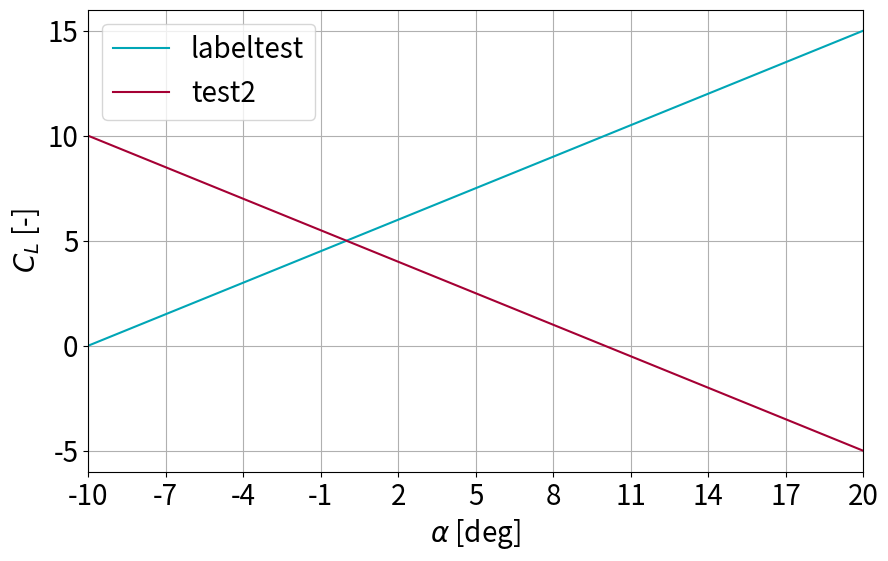

Reproduce this figure in Python.
import matplotlib.pyplot as plt
import numpy as np


class PlotData:
    def __init__(self, x_name: str, y_name: str, x_range: np.array, data: [list, np.array], data_type: str, labels_lst: [list, np.array]):
        """
        A class that generates a plot with a general plotting style.
        :param x_name: Name of the x variable. If inputting a dataframe, make sure that the column name is filled in.
        :param y_name:Name of the y variable. If inputting a dataframe, make sure that the column name is filled in.
        :param x_range: list or array of x-values. Note that this is one range for all different lists/arrays of y-values
        :param data: list/array of y-values or list/array of list/arrays of y-values OR list of FunctionClasses
        :param data_type: Fill in the type of input data: Classes, lists, arrays or curvefit
        :param labels_lst: a list of the labels to be used in the plot. Note that for a dataframe the labels are generated automatically. Fill in None in that case.
        """
        self.colors = ["#00A6B6", "#A50034", "#EF60A3", "#6CC24A", "#FFB81C", "#6F1D77", "#EC6842", "#000000"]
        #               cyan,   raspberry,    pink,   light green, yellow,     purple,     orange,   black
        self.grid = True
        self.legend = True
        self.xlim = [None, None]
        self.ylim = [None, None]
        self.x_name: str = x_name
        self.y_name: str = y_name
        self.x_range = x_range
        self.data = data
        self.data_type = data_type
        self.data_to_plot = []
        self.list_labels = labels_lst

        ax = self.initiate_plot()
        if 'class' in self.data_type:
            self.data_to_plot = self.data
            self.plot_data_class_lst(ax)
        elif 'list' in self.data_type or 'array' in self.data_type:
            self.data_to_plot = self.data
            self.plot_lists(ax, self.data_to_plot, ['line'], self.list_labels)
        elif 'curvefit' in self.data_type:
            self.curve_fit(ax)

    def get_axislabel(self, name):
        if 'AoA' in name:
            axislabel = f'$\\alpha$ [deg]'
        elif 'CL' in name:
            axislabel = f'$C_L$ [-]'
        elif 'CM' in name:
            axislabel = f'$C_M$ [-]'
        elif 'CD' in name:
            axislabel = f'$C_D$ [-]'
        elif 'delta_e' in name:
            axislabel = f'$\\delta_e$ [deg]'
        elif 'CT' in name:
            axislabel = f'$C_T$ [-]'
        elif 'J' in name:
            axislabel = f'J [-]'
        else:
            axislabel = ''
            print('This label is not in the database. The following options exist: AoA, CL, CD, CM, CT, delta_e. If you want additional ones, ask Dorothé')
        return axislabel

    def generate_xticks(self, min_val, max_val):
        range_val = max_val - min_val
        num_ticks = 11

        # Define the candidate spacings
        spacings = [5, 2.5, 1, 0.5, 0.25]

        for spacing in spacings:
            # Calculate the number of ticks based on the spacing
            num_ticks_candidate = range_val / spacing + 1

            # Check if the number of ticks is close to the desired number
            if np.isclose(num_ticks_candidate, num_ticks):
                # Generate the ticks
                ticks = np.arange(min_val, max_val + spacing, spacing)
                return ticks

        # If none of the spacings worked, default to 1
        ticks = np.linspace(min_val, max_val, num_ticks)
        return ticks

    def initiate_plot(self):
        plt.rcParams.update({'font.size': 20})
        fig, ax = plt.subplots(figsize=(10, 6))
        ax.set_xlabel(self.get_axislabel(self.x_name))
        ax.set_ylabel(self.get_axislabel(self.y_name))

        if all(item is None for item in self.xlim):
            self.xlim[0] = self.x_range[0]
            self.xlim[1] = self.x_range[-1]

        ax.set_xticks(self.generate_xticks(self.xlim[0], self.xlim[1]))
        ax.set_xlim(self.xlim)

        if self.grid:
            ax.grid()

        return ax

    def plot_data_class_lst(self, ax):

        for i, function in enumerate(self.data_to_plot):
            function_label = f'V = {function.tunnel_speed} m/s, J = {function.propeller_speed}'
            test = function.poly_coeff(self.x_range)
            test2 = self.colors[i]
            ax.plot(self.x_range, function.poly_coeff(self.x_range), '-.', color=self.colors[i], label=function_label)
            ax.scatter(function.data_points[function.x_variable], function.data_points[function.y_variable], color=self.colors[i])

        if self.legend:
            ax.legend()
        return

    def plot_lists(self, ax, plotting_data, type_lst, labels_lst):
        if len(plotting_data) == 1:
            ax.plot(self.x_range, plotting_data, color=self.colors[0])

        elif len(plotting_data) > 2:
            i = 0
            counter = 0
            if 'line' in type_lst and 'scatter' in type_lst:
                # for j, i in enumerate(range(0, len(plotting_data), 4)):
                for j, one_type in enumerate(type_lst):
                    if 'line' in one_type:
                        if self.list_labels is not None:
                            ax.plot(plotting_data[i], plotting_data[i + 1], '-.', color=self.colors[counter], label=labels_lst[j])
                            i += 4
                            counter += 1
                        else:
                            ax.plot(plotting_data[i], plotting_data[i + 1], '-.', color=self.colors[j])
                    elif 'scatter' in one_type:
                        ax.scatter(plotting_data[i - 2], plotting_data[i - 1], color=self.colors[counter - 1])

            elif 'scatter' not in type_lst:
                for j, i in enumerate(range(0, len(plotting_data), 2)):
                    for one_type in type_lst:
                        if 'line' in one_type:
                            if self.list_labels is not None:
                                ax.plot(plotting_data[i], plotting_data[i + 1], color=self.colors[j], label=labels_lst[j])
                            else:
                                ax.plot(plotting_data[i], plotting_data[i + 1], color=self.colors[j])

        else:
            print('Please provide x and y list of values.')

        if self.legend:
            ax.legend()
        return

    def curve_fit(self, ax):
        order = int(input('Please provide order of fit: '))
        type_lst = []
        label_lst = []

        if len(self.data) == 2:
            polyfit = np.poly1d(np.polyfit(self.data[0], self.data[1], order))

            # Append the polyfit line
            self.data_to_plot.append(self.x_range)
            self.data_to_plot.append(polyfit(self.x_range))
            type_lst.append(['line'])
            label_lst.append(self.list_labels[0])

            # Append the points
            self.data_to_plot.append(self.data[0])
            self.data_to_plot.append(self.data[1])
            type_lst.append('scatter')
            label_lst.append(self.list_labels[0])

        elif len(self.data) > 2:
            for j, i in enumerate(range(0, len(self.data), 2)):
                polyfit = np.poly1d(np.polyfit(self.data[i], self.data[i + 1], order))

                # Append the line
                self.data_to_plot.append(self.x_range)
                self.data_to_plot.append(polyfit(self.x_range))
                type_lst.append('line')
                label_lst.append(self.list_labels[j])

                # Append the points
                self.data_to_plot.append(self.data[i])
                self.data_to_plot.append(self.data[i + 1])
                type_lst.append('scatter')
                label_lst.append(self.list_labels[j])

        self.plot_lists(ax, self.data_to_plot, type_lst, label_lst)

        if self.legend:
            ax.legend()


if __name__ == "__main__":
    n = 40
    x_axis_range = np.linspace(-10, 20, 100)
    function1 = np.poly1d([0.5, 5])
    ylst1 = function1(x_axis_range)
    function2 = np.poly1d([-0.5, 5])
    ylst2 = function2(x_axis_range)

    plot = PlotData('AoA', 'CL', x_axis_range, [x_axis_range, ylst1, x_axis_range, ylst2], 'lists', ['labeltest', 'test2'])

    plt.show()
